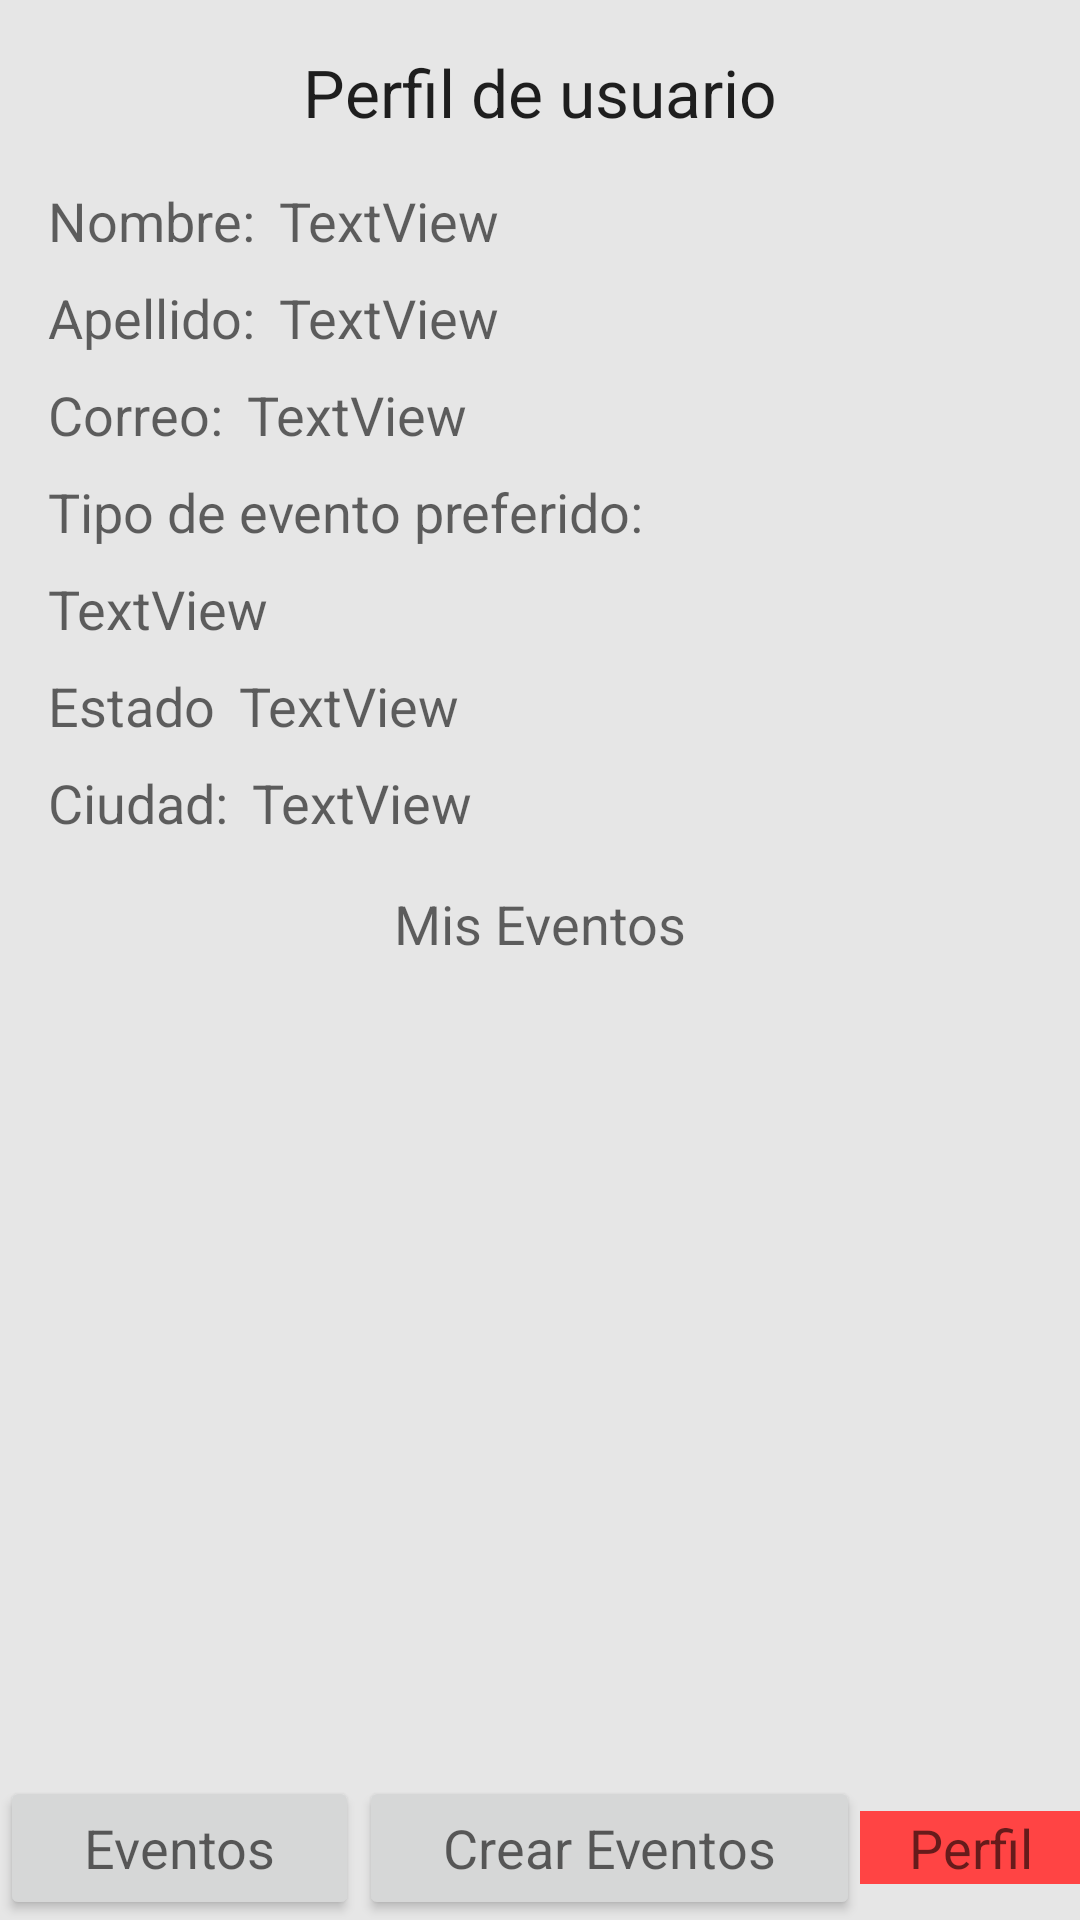

Layout XML and referenced resources for this Android screen:
<!-- AndroidManifest.xml: application theme Theme.TodoEventos -->
<!-- res/layout/activity_perfil.xml -->
<?xml version="1.0" encoding="utf-8"?>
<androidx.constraintlayout.widget.ConstraintLayout xmlns:android="http://schemas.android.com/apk/res/android"
    xmlns:app="http://schemas.android.com/apk/res-auto"
    xmlns:tools="http://schemas.android.com/tools"
    android:layout_width="match_parent"
    android:layout_height="match_parent"
    tools:context=".PerfilActivity">

    <TextView
        android:id="@+id/textView31"
        android:layout_width="wrap_content"
        android:layout_height="wrap_content"
        android:layout_marginStart="16dp"
        android:layout_marginTop="8dp"
        android:text="Estado"
        android:textAppearance="@style/TextAppearance.AppCompat.Medium"
        app:layout_constraintStart_toStartOf="parent"
        app:layout_constraintTop_toBottomOf="@+id/tvEventoPreferido" />

    <TextView
        android:id="@+id/tvCiudad"
        android:layout_width="wrap_content"
        android:layout_height="wrap_content"
        android:layout_marginStart="8dp"
        android:layout_marginTop="8dp"
        android:text="TextView"
        android:textAppearance="@style/TextAppearance.AppCompat.Medium"
        app:layout_constraintStart_toEndOf="@+id/textView30"
        app:layout_constraintTop_toBottomOf="@+id/tvEstado" />

    <TextView
        android:id="@+id/textView30"
        android:layout_width="wrap_content"
        android:layout_height="wrap_content"
        android:layout_marginStart="16dp"
        android:layout_marginTop="8dp"
        android:text="Ciudad:"
        android:textAppearance="@style/TextAppearance.AppCompat.Medium"
        app:layout_constraintStart_toStartOf="parent"
        app:layout_constraintTop_toBottomOf="@+id/textView31" />

    <TextView
        android:id="@+id/tvEstado"
        android:layout_width="wrap_content"
        android:layout_height="wrap_content"
        android:layout_marginStart="8dp"
        android:layout_marginTop="8dp"
        android:text="TextView"
        android:textAppearance="@style/TextAppearance.AppCompat.Medium"
        app:layout_constraintStart_toEndOf="@+id/textView31"
        app:layout_constraintTop_toBottomOf="@+id/tvEventoPreferido" />

    <LinearLayout
        android:id="@+id/linearLayout"
        android:layout_width="match_parent"
        android:layout_height="wrap_content"
        android:orientation="horizontal"
        app:layout_constraintBottom_toBottomOf="parent"
        app:layout_constraintEnd_toEndOf="parent"
        app:layout_constraintStart_toStartOf="parent">

        <Button
            android:id="@+id/btEventos"
            android:layout_width="wrap_content"
            android:layout_height="wrap_content"
            android:layout_weight="1"
            android:text="Eventos"
            android:textAppearance="@style/TextAppearance.AppCompat.Medium" />

        <Button
            android:id="@+id/btcrearEventos"
            android:layout_width="wrap_content"
            android:layout_height="wrap_content"
            android:layout_weight="1"
            android:text="Crear Eventos"
            android:textAppearance="@style/TextAppearance.AppCompat.Medium" />

        <TextView
            android:id="@+id/textView18"
            android:layout_width="wrap_content"
            android:layout_height="wrap_content"
            android:layout_weight="1"
            android:background="@android:color/holo_red_light"
            android:text="Perfil"
            android:textAlignment="center"
            android:textAppearance="@style/TextAppearance.AppCompat.Medium" />

    </LinearLayout>

    <androidx.recyclerview.widget.RecyclerView
        android:id="@+id/rvMisEventos"
        android:layout_width="match_parent"
        android:layout_height="0dp"
        android:layout_marginTop="8dp"
        app:layout_constraintBottom_toTopOf="@+id/linearLayout"
        app:layout_constraintEnd_toEndOf="parent"
        app:layout_constraintStart_toStartOf="parent"
        app:layout_constraintTop_toBottomOf="@+id/textView29" />

    <TextView
        android:id="@+id/tvNombre"
        android:layout_width="wrap_content"
        android:layout_height="wrap_content"
        android:layout_marginStart="8dp"
        android:layout_marginTop="16dp"
        android:text="TextView"
        android:textAppearance="@style/TextAppearance.AppCompat.Medium"
        app:layout_constraintStart_toEndOf="@+id/textView14"
        app:layout_constraintTop_toBottomOf="@+id/textView12" />

    <TextView
        android:id="@+id/textView12"
        android:layout_width="wrap_content"
        android:layout_height="wrap_content"
        android:layout_marginTop="16dp"
        android:text="Perfil de usuario"
        android:textAppearance="@style/TextAppearance.AppCompat.Large"
        app:layout_constraintEnd_toEndOf="parent"
        app:layout_constraintHorizontal_bias="0.5"
        app:layout_constraintStart_toStartOf="parent"
        app:layout_constraintTop_toTopOf="parent" />

    <TextView
        android:id="@+id/textView14"
        android:layout_width="wrap_content"
        android:layout_height="wrap_content"
        android:layout_marginStart="16dp"
        android:layout_marginTop="16dp"
        android:text="Nombre:"
        android:textAppearance="@style/TextAppearance.AppCompat.Medium"
        app:layout_constraintStart_toStartOf="parent"
        app:layout_constraintTop_toBottomOf="@+id/textView12" />

    <TextView
        android:id="@+id/textView15"
        android:layout_width="wrap_content"
        android:layout_height="wrap_content"
        android:layout_marginStart="16dp"
        android:layout_marginTop="8dp"
        android:text="Apellido:"
        android:textAppearance="@style/TextAppearance.AppCompat.Medium"
        app:layout_constraintStart_toStartOf="parent"
        app:layout_constraintTop_toBottomOf="@+id/textView14" />

    <TextView
        android:id="@+id/tvApellido"
        android:layout_width="wrap_content"
        android:layout_height="wrap_content"
        android:layout_marginStart="8dp"
        android:layout_marginTop="8dp"
        android:text="TextView"
        android:textAppearance="@style/TextAppearance.AppCompat.Medium"
        app:layout_constraintStart_toEndOf="@+id/textView15"
        app:layout_constraintTop_toBottomOf="@+id/tvNombre" />

    <TextView
        android:id="@+id/textView17"
        android:layout_width="wrap_content"
        android:layout_height="wrap_content"
        android:layout_marginStart="16dp"
        android:layout_marginTop="8dp"
        android:text="Correo:"
        android:textAppearance="@style/TextAppearance.AppCompat.Medium"
        app:layout_constraintStart_toStartOf="parent"
        app:layout_constraintTop_toBottomOf="@+id/textView15" />

    <TextView
        android:id="@+id/tvCorreo"
        android:layout_width="wrap_content"
        android:layout_height="wrap_content"
        android:layout_marginStart="8dp"
        android:layout_marginTop="8dp"
        android:text="TextView"
        android:textAppearance="@style/TextAppearance.AppCompat.Medium"
        app:layout_constraintStart_toEndOf="@+id/textView17"
        app:layout_constraintTop_toBottomOf="@+id/tvApellido" />

    <TextView
        android:id="@+id/textView26"
        android:layout_width="wrap_content"
        android:layout_height="wrap_content"
        android:layout_marginStart="16dp"
        android:layout_marginTop="8dp"
        android:text="Tipo de evento preferido:"
        android:textAppearance="@style/TextAppearance.AppCompat.Medium"
        app:layout_constraintStart_toStartOf="parent"
        app:layout_constraintTop_toBottomOf="@+id/textView17" />

    <TextView
        android:id="@+id/tvEventoPreferido"
        android:layout_width="wrap_content"
        android:layout_height="wrap_content"
        android:layout_marginStart="16dp"
        android:layout_marginTop="8dp"
        android:text="TextView"
        android:textAppearance="@style/TextAppearance.AppCompat.Medium"
        app:layout_constraintStart_toStartOf="parent"
        app:layout_constraintTop_toBottomOf="@+id/textView26" />

    <TextView
        android:id="@+id/textView29"
        android:layout_width="wrap_content"
        android:layout_height="wrap_content"
        android:layout_marginTop="16dp"
        android:text="Mis Eventos"
        android:textAppearance="@style/TextAppearance.AppCompat.Medium"
        app:layout_constraintEnd_toEndOf="parent"
        app:layout_constraintStart_toStartOf="parent"
        app:layout_constraintTop_toBottomOf="@+id/textView30" />
</androidx.constraintlayout.widget.ConstraintLayout>
<!-- resources referenced by this layout -->
<resources>
  <style name="Theme.TodoEventos" parent="Base.Theme.TodoEventos" />
  <style name="Base.Theme.TodoEventos" parent="Theme.AppCompat.Light.DarkActionBar">
          
          <item name="colorPrimary">@color/purple</item>
          <item name="colorPrimaryDark">@color/purple</item>
          <item name="android:windowBackground">@color/back</item>
          
      </style>
  <color name="purple">#A122FF</color>
  <color name="back">#E6E6E6</color>
</resources>
